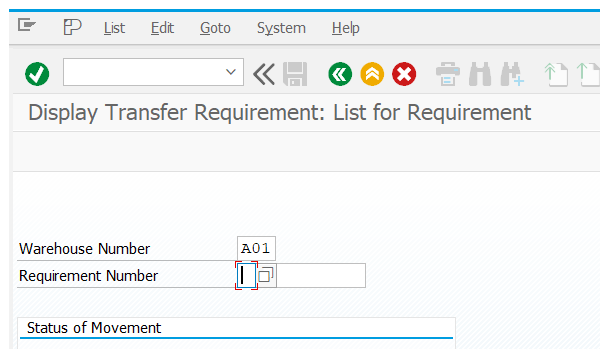
Task: Test Automation Project
Workflow: LB13_displayTransferRequirement

Step 1: Attach Window 'saplogon.exe Display' on the element in window 'Display Transfer Requirement: List for Requirement' (saplogon.exe)

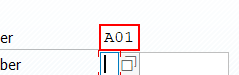
Step 2: type [wareHouseNumber] into 'CTextField Warehouse'

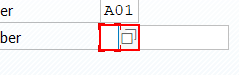
Step 3: type "P" into 'CTextField Requirement'

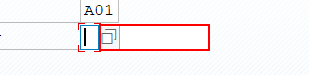
Step 4: type [processOrder] into 'TextField Requirement'

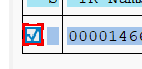
Step 5: check 'CheckBox  Whse Number'

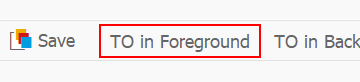
Step 6: click on 'Button  TO in Foreground'

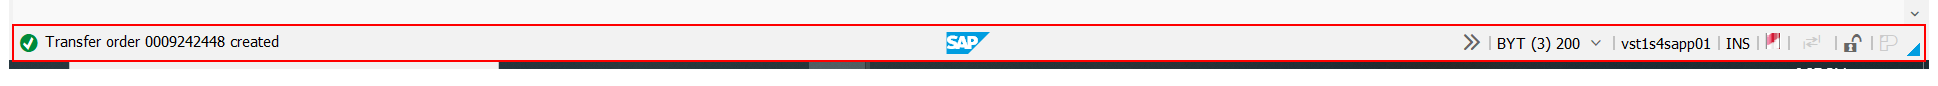
Step 7: Read Statusbar 'Statusbar Transfer' on 'sbar'

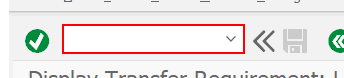
Step 8: type "/i[k(enter)]" into 'OkCodeField  okcd'
